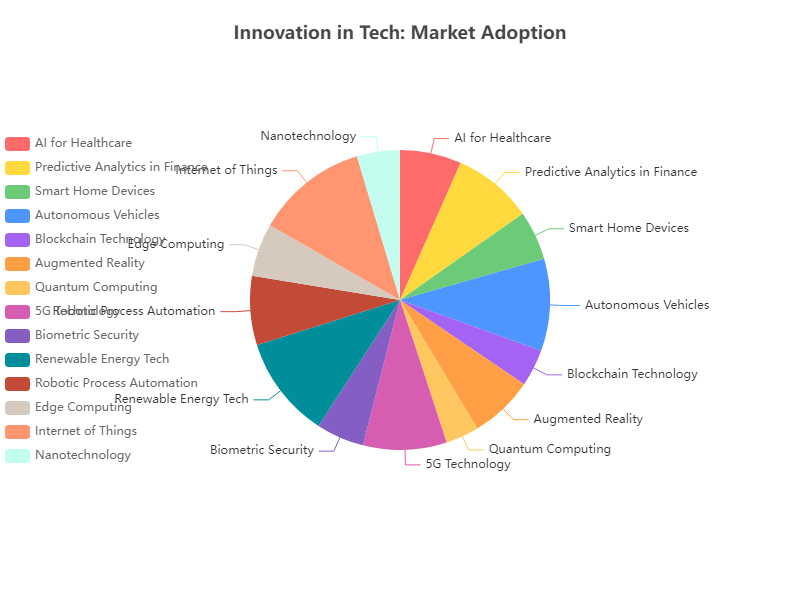

The table this chart was drawn from, first rows:
Category, Value
AI for Healthcare, 5000
Predictive Analytics in Finance, 6500
Smart Home Devices, 4000
Autonomous Vehicles, 7500
Blockchain Technology, 3000
Augmented Reality, 5200
Quantum Computing, 2700
5G Technology, 6800
Biometric Security, 3900
Renewable Energy Tech, 8300
Robotic Process Automation, 5600
Edge Computing, 4300
Internet of Things, 9100
Nanotechnology, 3500
